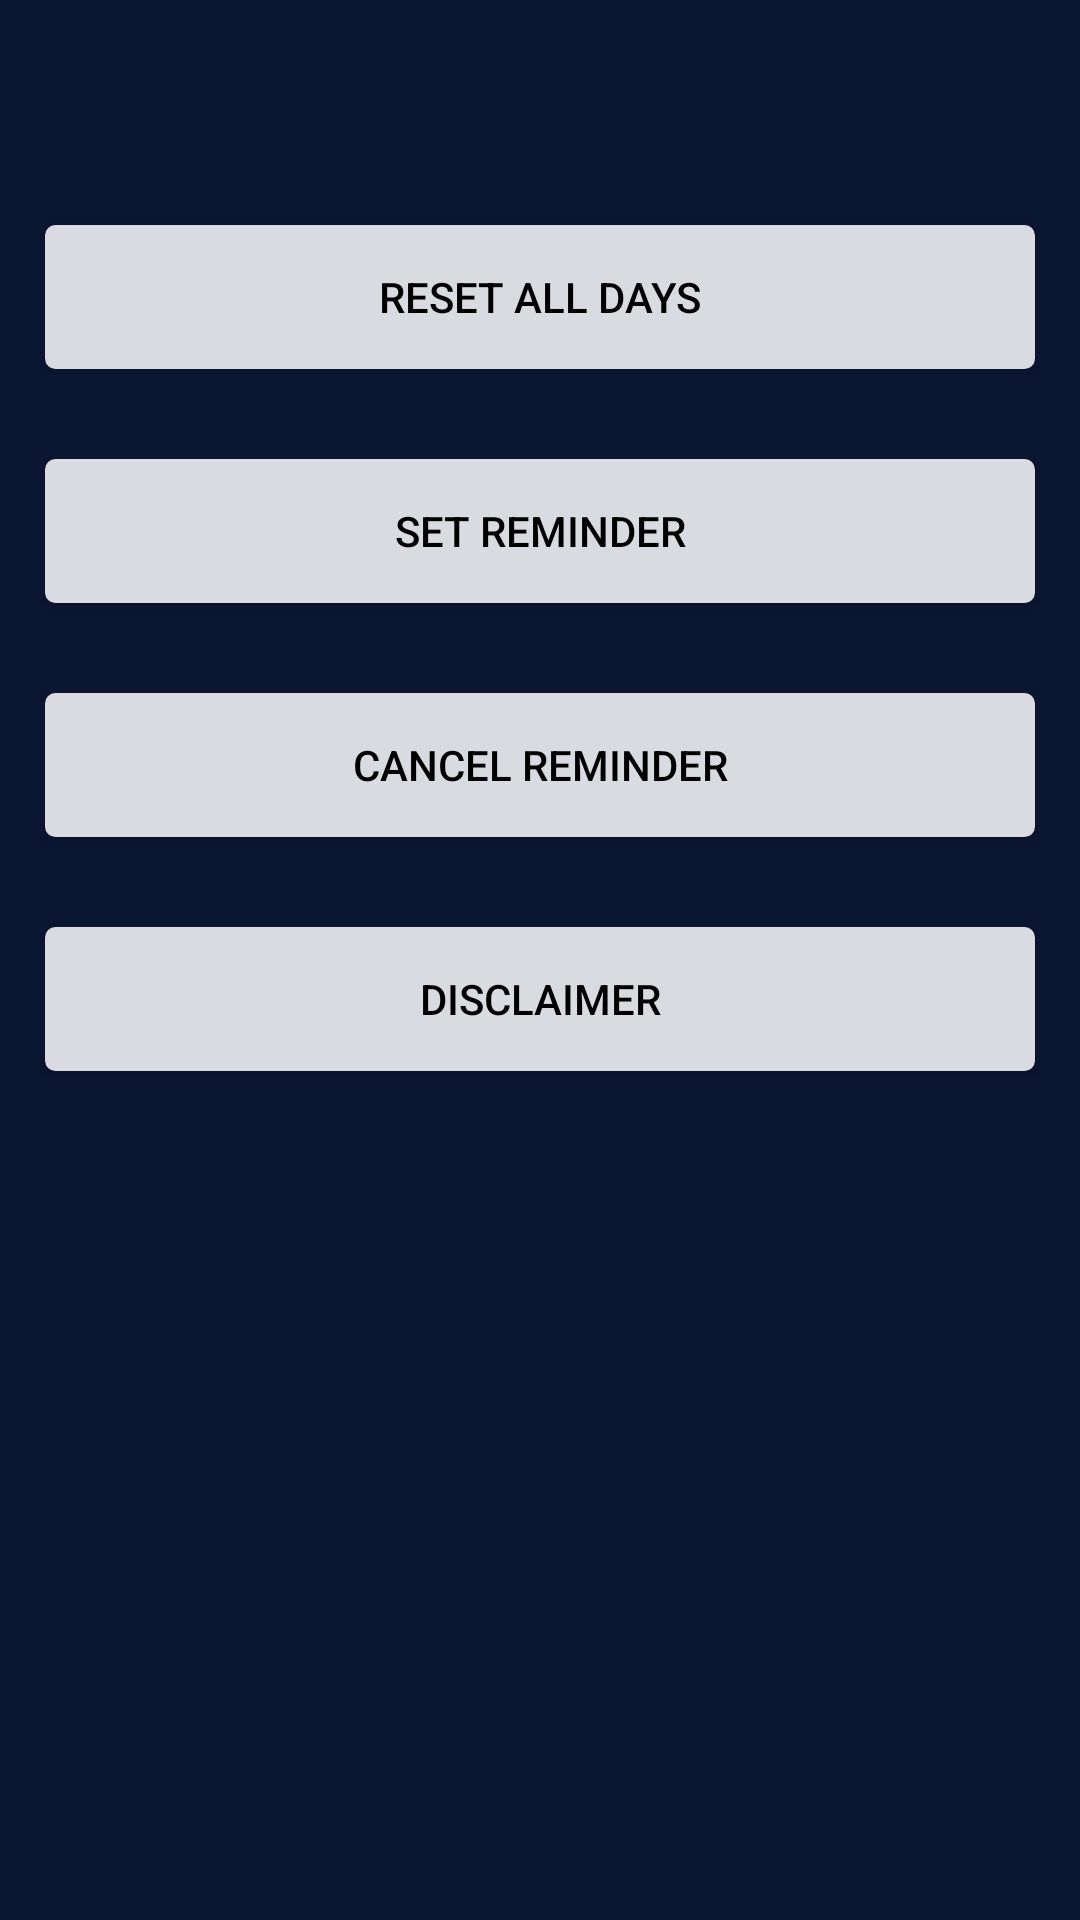

Android layout source for this screen:
<!-- AndroidManifest.xml: application theme AppTheme -->
<!-- res/layout/settings.xml -->
<?xml version="1.0" encoding="utf-8"?>
<LinearLayout xmlns:android="http://schemas.android.com/apk/res/android"
    android:layout_width="match_parent"
    android:layout_height="match_parent"
    android:background="#0b1633"
    android:orientation="vertical">

    


    <Button
        android:id="@+id/button_exercisesreset"
        android:layout_width="match_parent"
        android:layout_height="wrap_content"
        android:layout_marginTop="75dp"
        android:layout_marginRight="15dp"
        android:layout_marginLeft="15dp"
        android:layout_marginBottom="15dp"
        android:background="@drawable/btn_bg"
        android:text="RESET ALL DAYS"
        android:textColor="#000" />


    <Button
        android:id="@+id/button_setreminder"
        android:layout_width="match_parent"
        android:layout_height="wrap_content"
        android:layout_margin="15dp"
        android:background="@drawable/btn_bg"
        android:text="SET REMINDER"
        android:textColor="#000" />
    <Button
        android:id="@+id/button_cancelreminder"
        android:layout_width="match_parent"
        android:layout_height="wrap_content"
        android:layout_margin="15dp"
        android:background="@drawable/btn_bg"
        android:text="CANCEL REMINDER"
        android:textColor="#000" />
    <Button
        android:id="@+id/button_disclaimer"
        android:layout_width="match_parent"
        android:layout_height="wrap_content"
        android:layout_margin="15dp"
        android:background="@drawable/btn_bg"
        android:text="Disclaimer"
        android:textColor="#000" />

</LinearLayout>
<!-- resources referenced by this layout -->
<resources>
  <!-- drawable btn_bg (drawable) -->
  <?xml version="1.0" encoding="utf-8"?>
  <selector xmlns:android="http://schemas.android.com/apk/res/android" >
      <item android:state_pressed="true"
            android:state_selected="true"
            android:drawable="@drawable/btn_click_bg"></item>
      
      <item android:state_selected="false"
            android:state_pressed="true"
             android:drawable="@drawable/btn_click_bg"></item>
      
      <item android:drawable="@drawable/btn_normal_bg"></item>
  
  </selector>
  <style name="AppTheme" parent="Theme.AppCompat.Light.DarkActionBar">
          
          <item name="colorPrimary">@color/colorPrimary</item>
          <item name="colorPrimaryDark">@color/colorPrimaryDark</item>
          <item name="colorAccent">@color/colorAccent</item>
      </style>
  <!-- drawable btn_click_bg (drawable) -->
  <?xml version="1.0" encoding="utf-8"?>
  <shape xmlns:android="http://schemas.android.com/apk/res/android" >
      
      <solid android:color="#9093a0"/>
      <corners android:radius="3dp"/>
  
  </shape>
  <!-- drawable btn_normal_bg (drawable) -->
  <?xml version="1.0" encoding="utf-8"?>
  <shape xmlns:android="http://schemas.android.com/apk/res/android" >
      
       <solid android:color="#DADBE0"/>
      
      <stroke android:width="1dp"
          android:color="#DADBE0"/>
      
      <corners android:radius="3dp"/>
  
  </shape>
  <color name="colorPrimary">#242f4c</color>
  <color name="colorPrimaryDark">#0b1633</color>
  <color name="colorAccent">#FF4081</color>
</resources>
